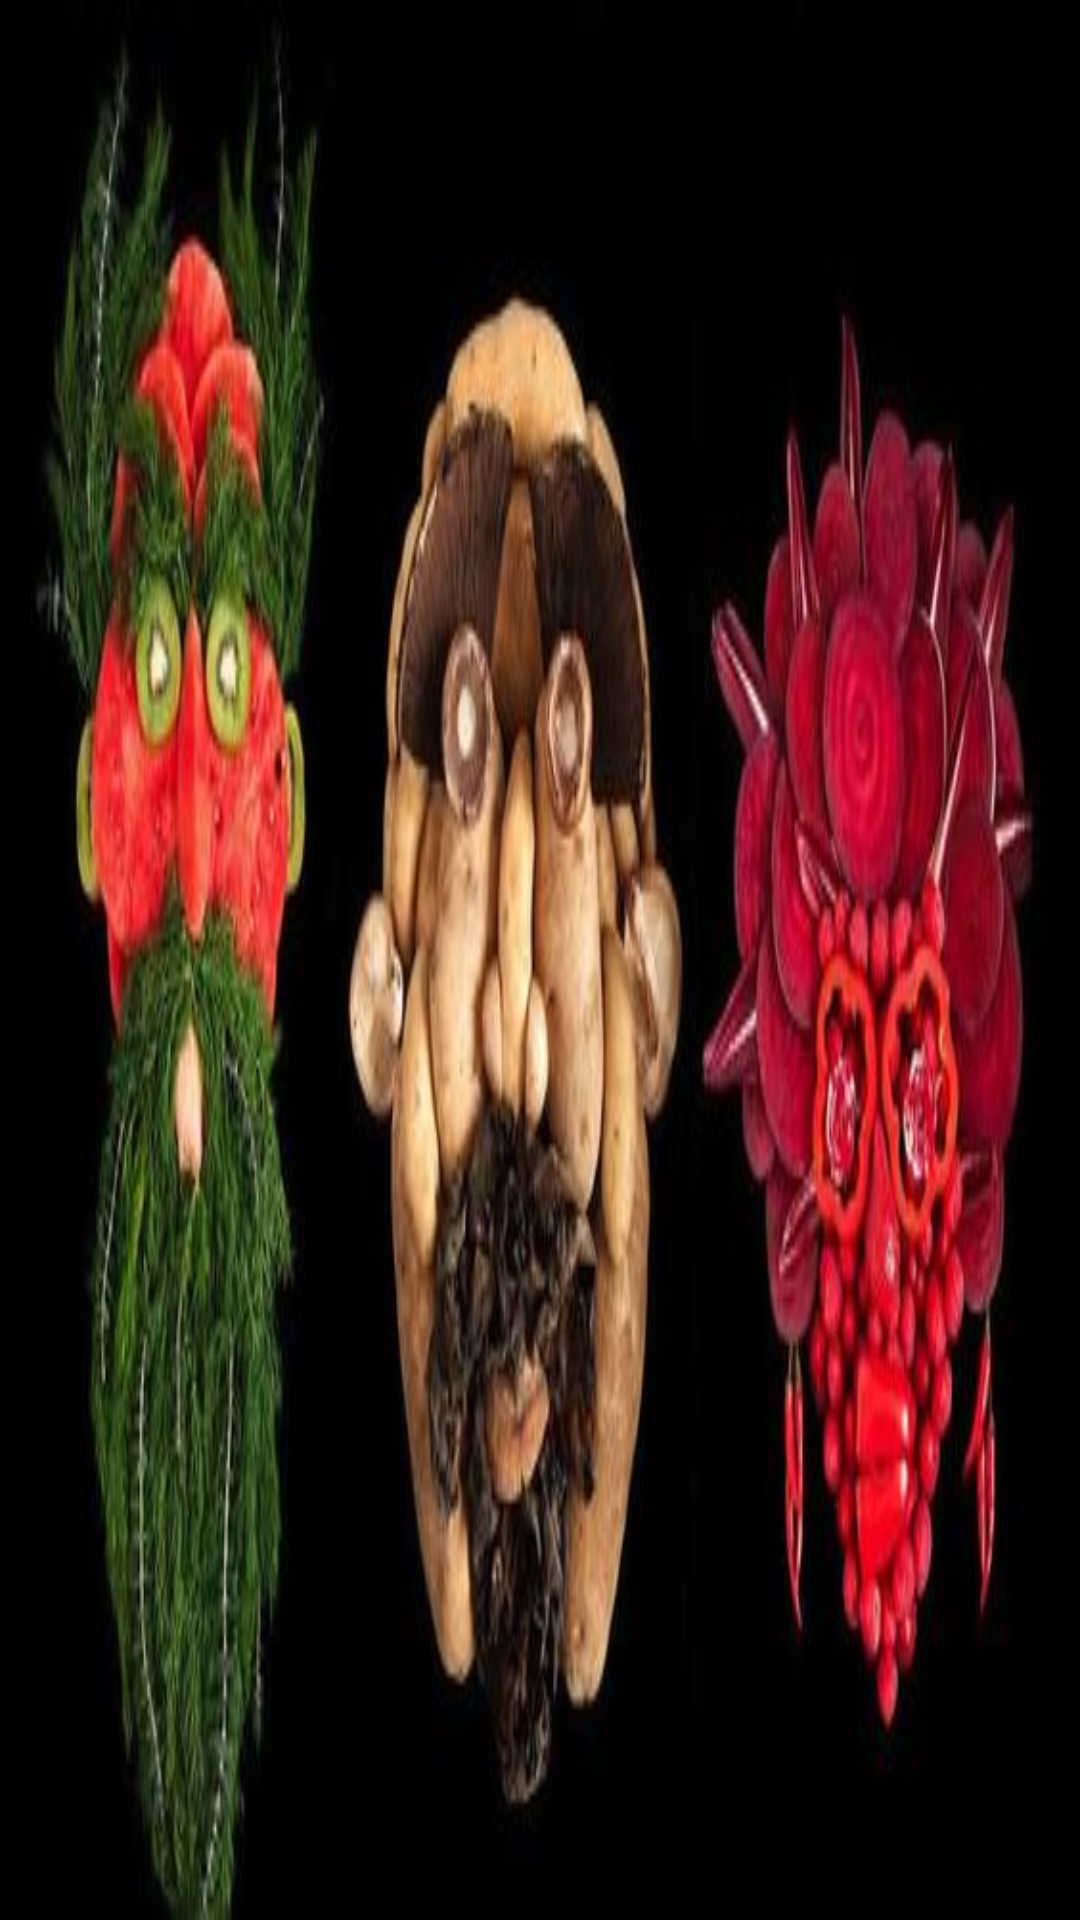

Layout XML and referenced resources for this Android screen:
<!-- AndroidManifest.xml: application theme AppTheme -->
<!-- res/layout/nav_header.xml -->
<?xml version="1.0" encoding="utf-8"?>
<LinearLayout xmlns:android="http://schemas.android.com/apk/res/android"
    android:orientation="vertical"
    android:layout_width="match_parent"
    android:layout_height="150dp"
    android:paddingBottom="16dp"
    android:paddingLeft="16dp"
    android:paddingRight="16dp"
    android:paddingTop="16dp"
    android:background="@drawable/beautiful_header">

</LinearLayout>
<!-- resources referenced by this layout -->
<resources>
  <!-- drawable beautiful_header: jpg bitmap (drawable, 27591 bytes) -->
  <style name="AppTheme" parent="Theme.AppCompat.Light.DarkActionBar">
          
          <item name="colorPrimary">@color/colorPrimary</item>
          <item name="colorPrimaryDark">@color/colorPrimaryDark</item>
          <item name="colorAccent">@color/colorAccent</item>
      </style>
  <color name="colorPrimary">#ff9800</color>
  <color name="colorPrimaryDark">#f57c00</color>
  <color name="colorAccent">#FF4081</color>
</resources>
